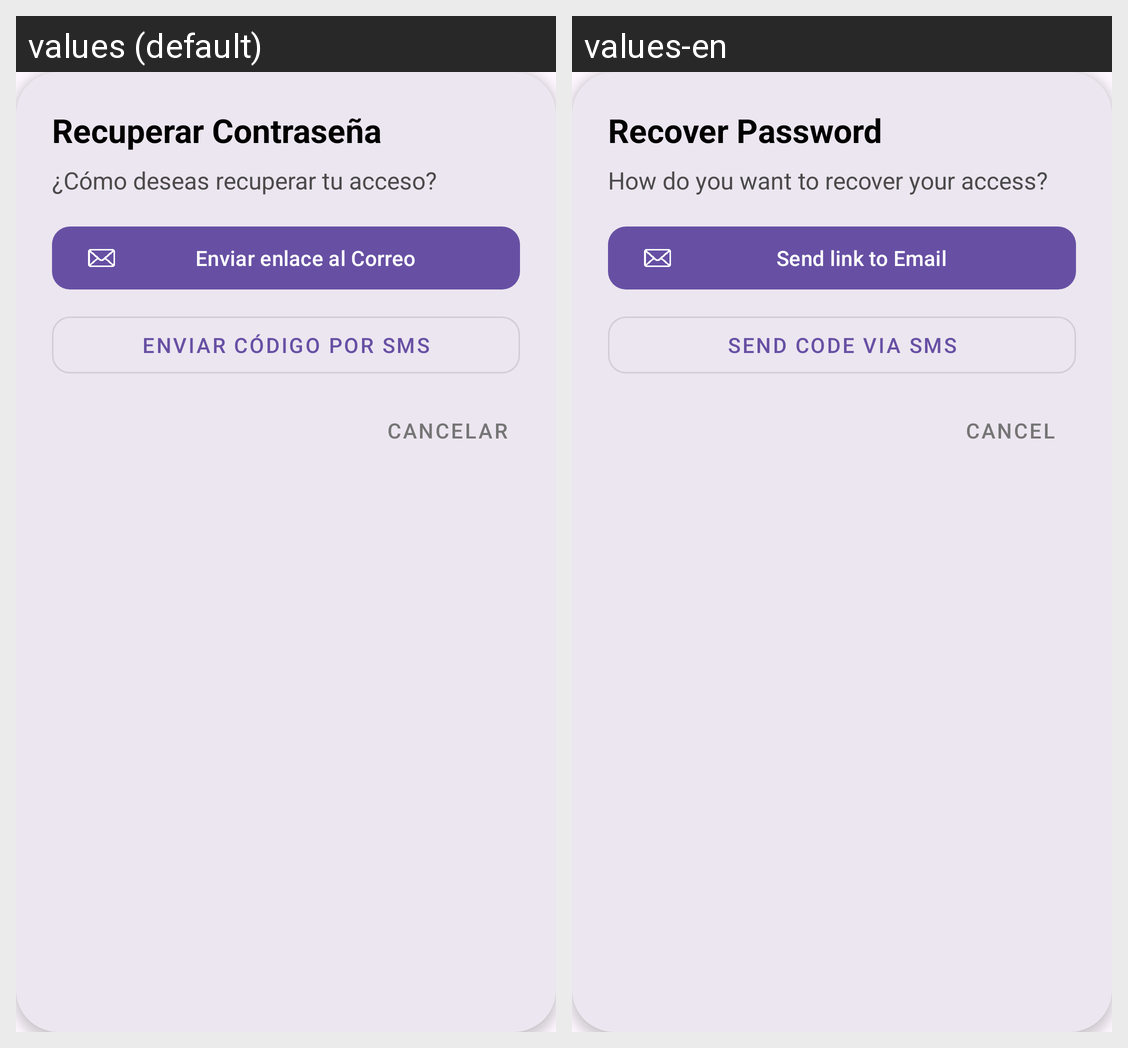

The same Android screen rendered under two of its app's locales, left to right. List the strings drawn on it with the default value and each locale's translation.
Android screen res/layout/detail_forget_password.xml rendered under 2 locales, left to right: values (default), values-en. Device: Nexus 5 (rendered at 1080×1920; each locale shown at half size, 540×960, under a caption strip naming it); theme Theme.Triaje.
Strings drawn on this screen, with the default value and each locale's value (text and hints the layout hard-codes, and strings that could not be matched under every locale, appear in the picture but are not listed):

recover_password
  values: Recuperar Contraseña
  values-en: Recover Password

recover_access_desc
  values: ¿Cómo deseas recuperar tu acceso?
  values-en: How do you want to recover your access?

send_email_link
  values: Enviar enlace al Correo
  values-en: Send link to Email

send_sms_code
  values: Enviar código por SMS
  values-en: Send code via SMS

cancel
  values: Cancelar
  values-en: Cancel
